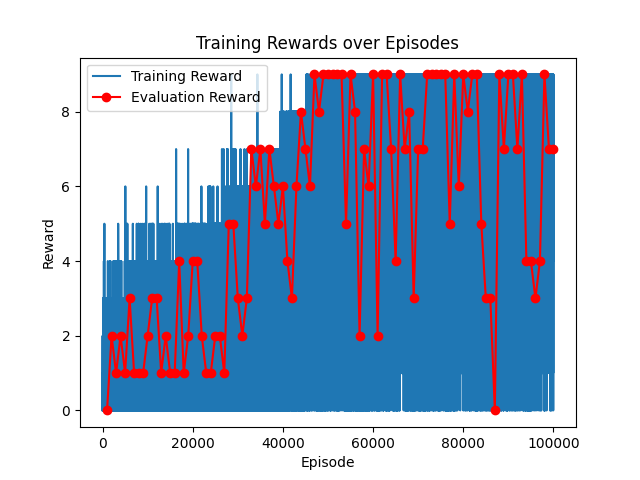

The file beside this chart, header and first rows:
episode, training_reward
1, 0.0
2, 0.0
3, 0.0
4, 1.0
5, 1.0
6, 0.0
7, 0.0
8, 0.0
9, 1.0
10, 1.0
11, 0.0
12, 1.0
13, 0.0
14, 0.0
15, 1.0
16, 1.0
17, 0.0
18, 0.0
19, 1.0
20, 0.0
21, 0.0
22, 1.0
23, 0.0
24, 0.0
25, 0.0
26, 1.0
27, 0.0
28, 0.0
29, 0.0
30, 2.0
31, 0.0
32, 0.0
33, 2.0
34, 0.0
35, 0.0
36, 0.0
37, 0.0
38, 0.0
39, 1.0
40, 0.0
41, 0.0
42, 0.0
43, 2.0
44, 0.0
45, 0.0
46, 0.0
47, 1.0
48, 0.0
49, 0.0
50, 0.0
51, 0.0
52, 0.0
53, 0.0
54, 0.0
55, 0.0
56, 0.0
57, 0.0
58, 1.0
59, 2.0
60, 1.0
... 99,940 more rows
